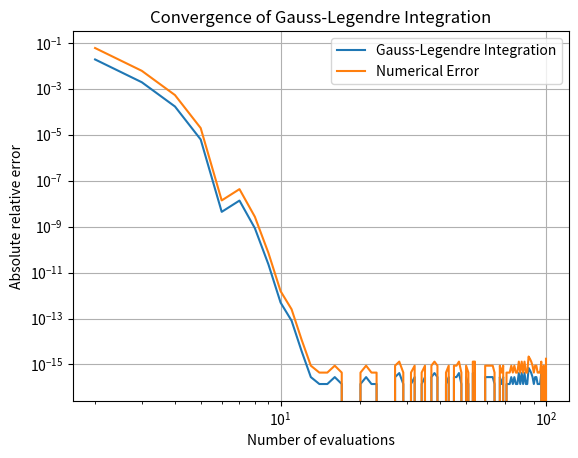

This chart was generated by the following Python code:
import numpy as np
from scipy.special import roots_legendre
import matplotlib.pyplot as plt

# Funkcja podcałkowa
def f(x):
    return 4 / (1 + x**2)

# Metoda Gaussa-Legendre'a
def gauss_legendre_integration(n):
    # Węzły i wagi Legendre'a dla n punktów
    x, w = roots_legendre(n)
    
    # Skalowanie węzłów do przedziału [0, 1]
    x_scaled = 0.5 * (x + 1)
    w_scaled = 0.5 * w
    
    # Obliczanie wartości całki
    integral = np.sum(w_scaled * f(x_scaled))
    return integral

# Dokładna wartość całki
exact_integral = np.pi

# Liczba punktów ewaluacji funkcji podcałkowej
n_values = np.arange(1, 100)

# Lista przechowująca wartości bezwzględnych błędów względnych
errors_gauss_legendre = []
numerical_errors = []
method_errors = []

# Obliczanie błędów dla różnych wartości n
for n in n_values:
    integral_approx = gauss_legendre_integration(n)

    numerical_error = np.abs(exact_integral - integral_approx)
    numerical_errors.append(numerical_error)
    
    # Obliczanie błędu metody (błąd bezwzględny względem dokładnej wartości całki)
    method_error = np.abs((exact_integral - integral_approx))
    method_errors.append(method_error)
    

    
    error = np.abs((exact_integral - integral_approx) / exact_integral)
    errors_gauss_legendre.append(error)

# Rysowanie wykresu wartości bezwzględnej błędu względnego
plt.plot(n_values + 1, errors_gauss_legendre, label='Gauss-Legendre Integration')
plt.plot(n_values + 1, numerical_errors, label='Numerical Error')
# plt.plot(n_values + 1, method_errors, label='Method Error')
plt.yscale('log')
plt.xscale('log')
plt.xlabel('Number of evaluations')
plt.ylabel('Absolute relative error')
plt.title('Convergence of Gauss-Legendre Integration')
plt.legend()
plt.grid(True)
plt.show()
